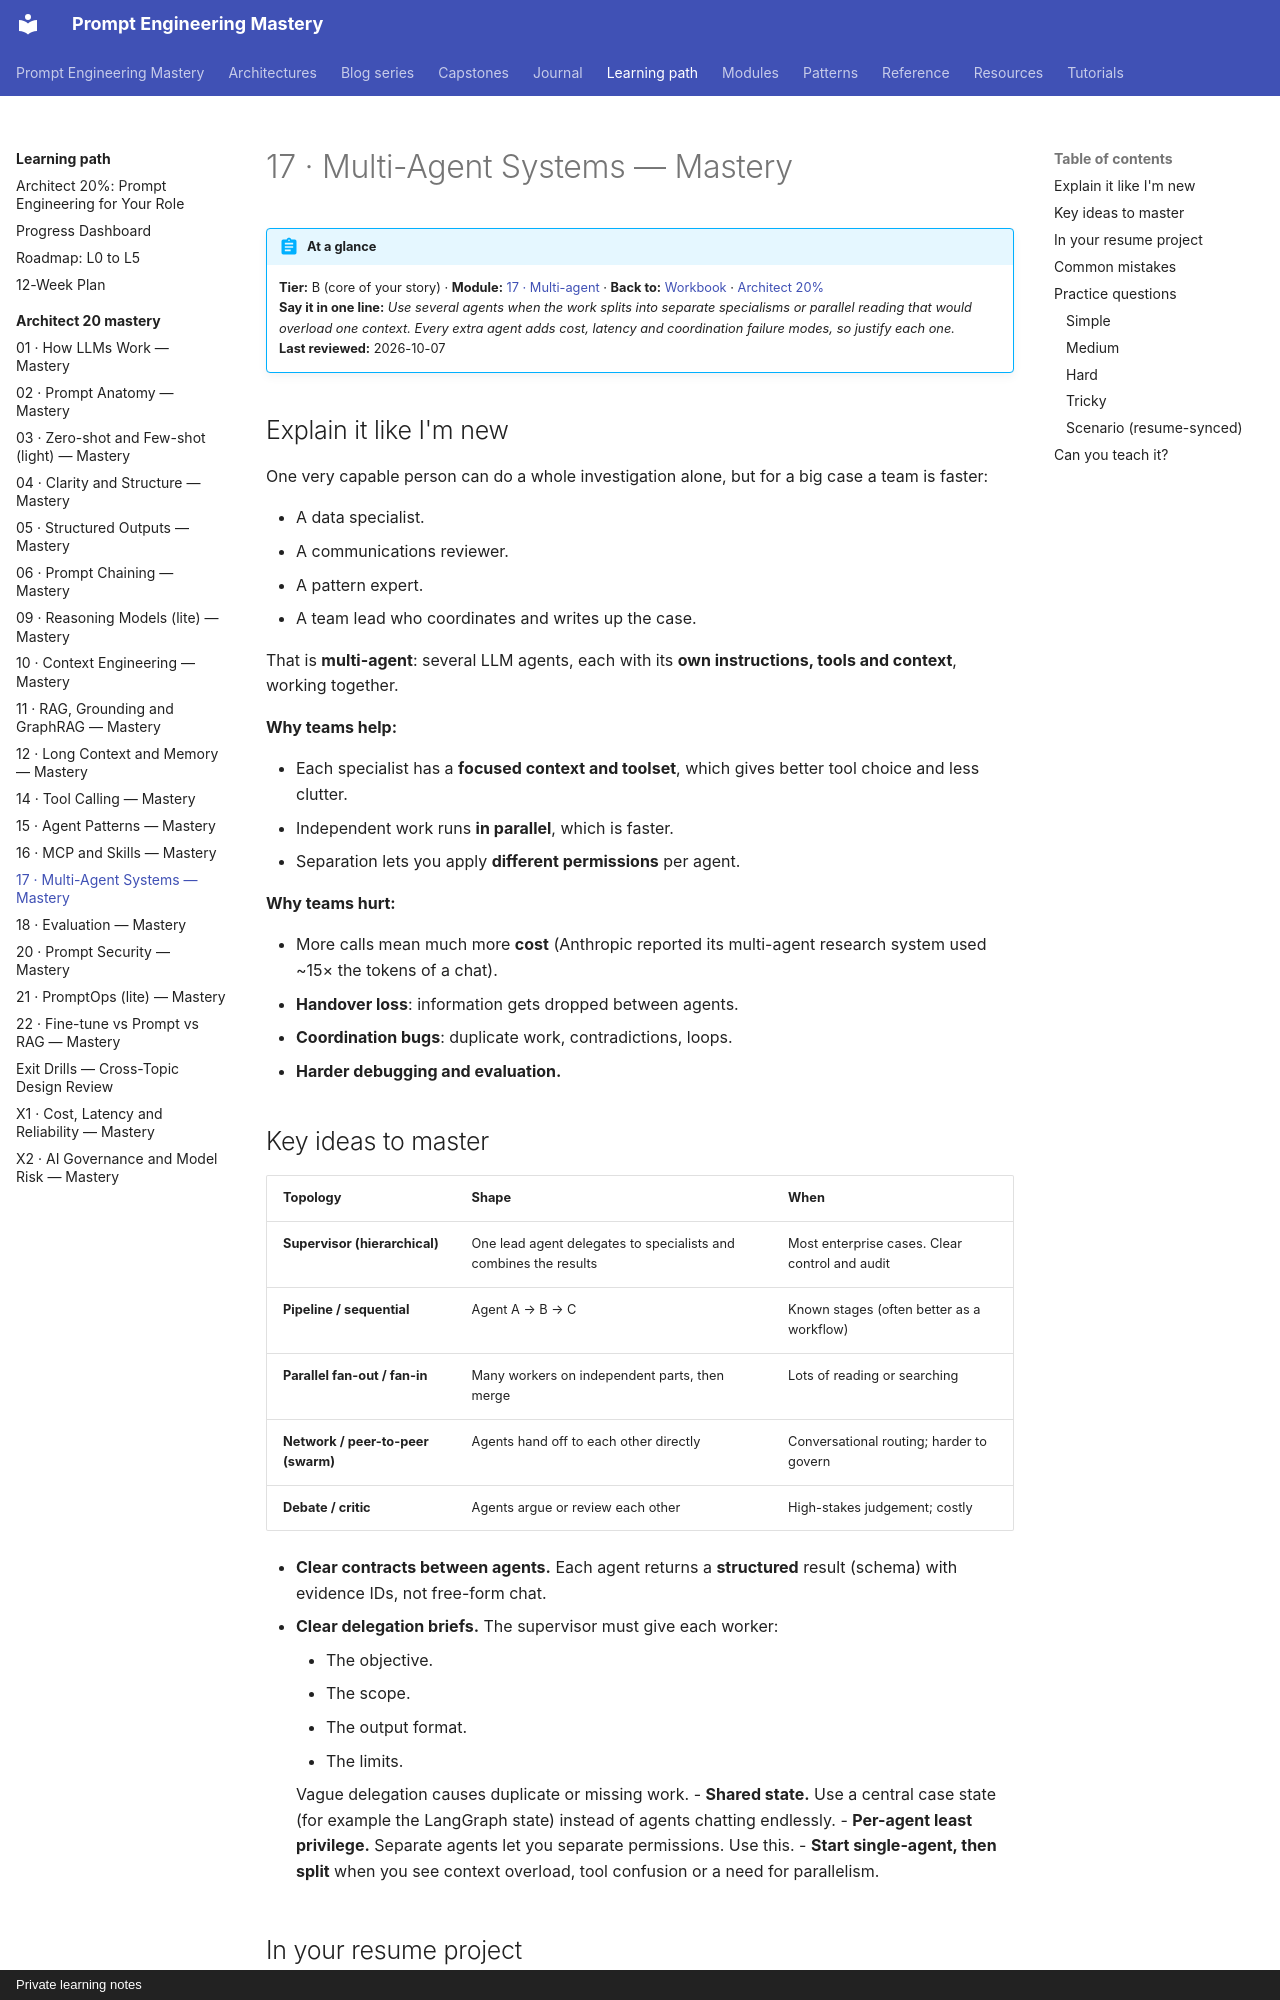

repository: atutorial5891-design/promptEngineering · page: learning-path/architect-20-mastery/17-multi-agent/index.html · generator: mkdocs · copyright: Private learning notes

# 17 · Multi-Agent Systems — Mastery

!!! abstract "At a glance"
    **Tier:** B (core of your story) · **Module:** [17 · Multi-agent](../../modules/17-multi-agent/index.md) · **Back to:** [Workbook](index.md) · [Architect 20%](../architect-20.md)  
    **Say it in one line:** *Use several agents when the work splits into separate specialisms or parallel reading that would overload one context. Every extra agent adds cost, latency and coordination failure modes, so justify each one.*  
    **Last reviewed:** 2026-10-07

## Explain it like I'm new

One very capable person can do a whole investigation alone, but for a big case a team is faster:

- A data specialist.
- A communications reviewer.
- A pattern expert.
- A team lead who coordinates and writes up the case.

That is **multi-agent**: several LLM agents, each with its **own instructions, tools and context**, working together.

**Why teams help:**

- Each specialist has a **focused context and toolset**, which gives better tool choice and less clutter.
- Independent work runs **in parallel**, which is faster.
- Separation lets you apply **different permissions** per agent.

**Why teams hurt:**

- More calls mean much more **cost** (Anthropic reported its multi-agent research system used ~15× the tokens of a chat).
- **Handover loss**: information gets dropped between agents.
- **Coordination bugs**: duplicate work, contradictions, loops.
- **Harder debugging and evaluation.**

## Key ideas to master

| Topology | Shape | When |
| --- | --- | --- |
| **Supervisor (hierarchical)** | One lead agent delegates to specialists and combines the results | Most enterprise cases. Clear control and audit |
| **Pipeline / sequential** | Agent A → B → C | Known stages (often better as a workflow) |
| **Parallel fan-out / fan-in** | Many workers on independent parts, then merge | Lots of reading or searching |
| **Network / peer-to-peer (swarm)** | Agents hand off to each other directly | Conversational routing; harder to govern |
| **Debate / critic** | Agents argue or review each other | High-stakes judgement; costly |

- **Clear contracts between agents.** Each agent returns a **structured** result (schema) with evidence IDs, not free-form chat.
- **Clear delegation briefs.** The supervisor must give each worker:
    - The objective.
    - The scope.
    - The output format.
    - The limits.

    Vague delegation causes duplicate or missing work.
- **Shared state.** Use a central case state (for example the LangGraph state) instead of agents chatting endlessly.
- **Per-agent least privilege.** Separate agents let you separate permissions. Use this.
- **Start single-agent, then split** when you see context overload, tool confusion or a need for parallelism.
